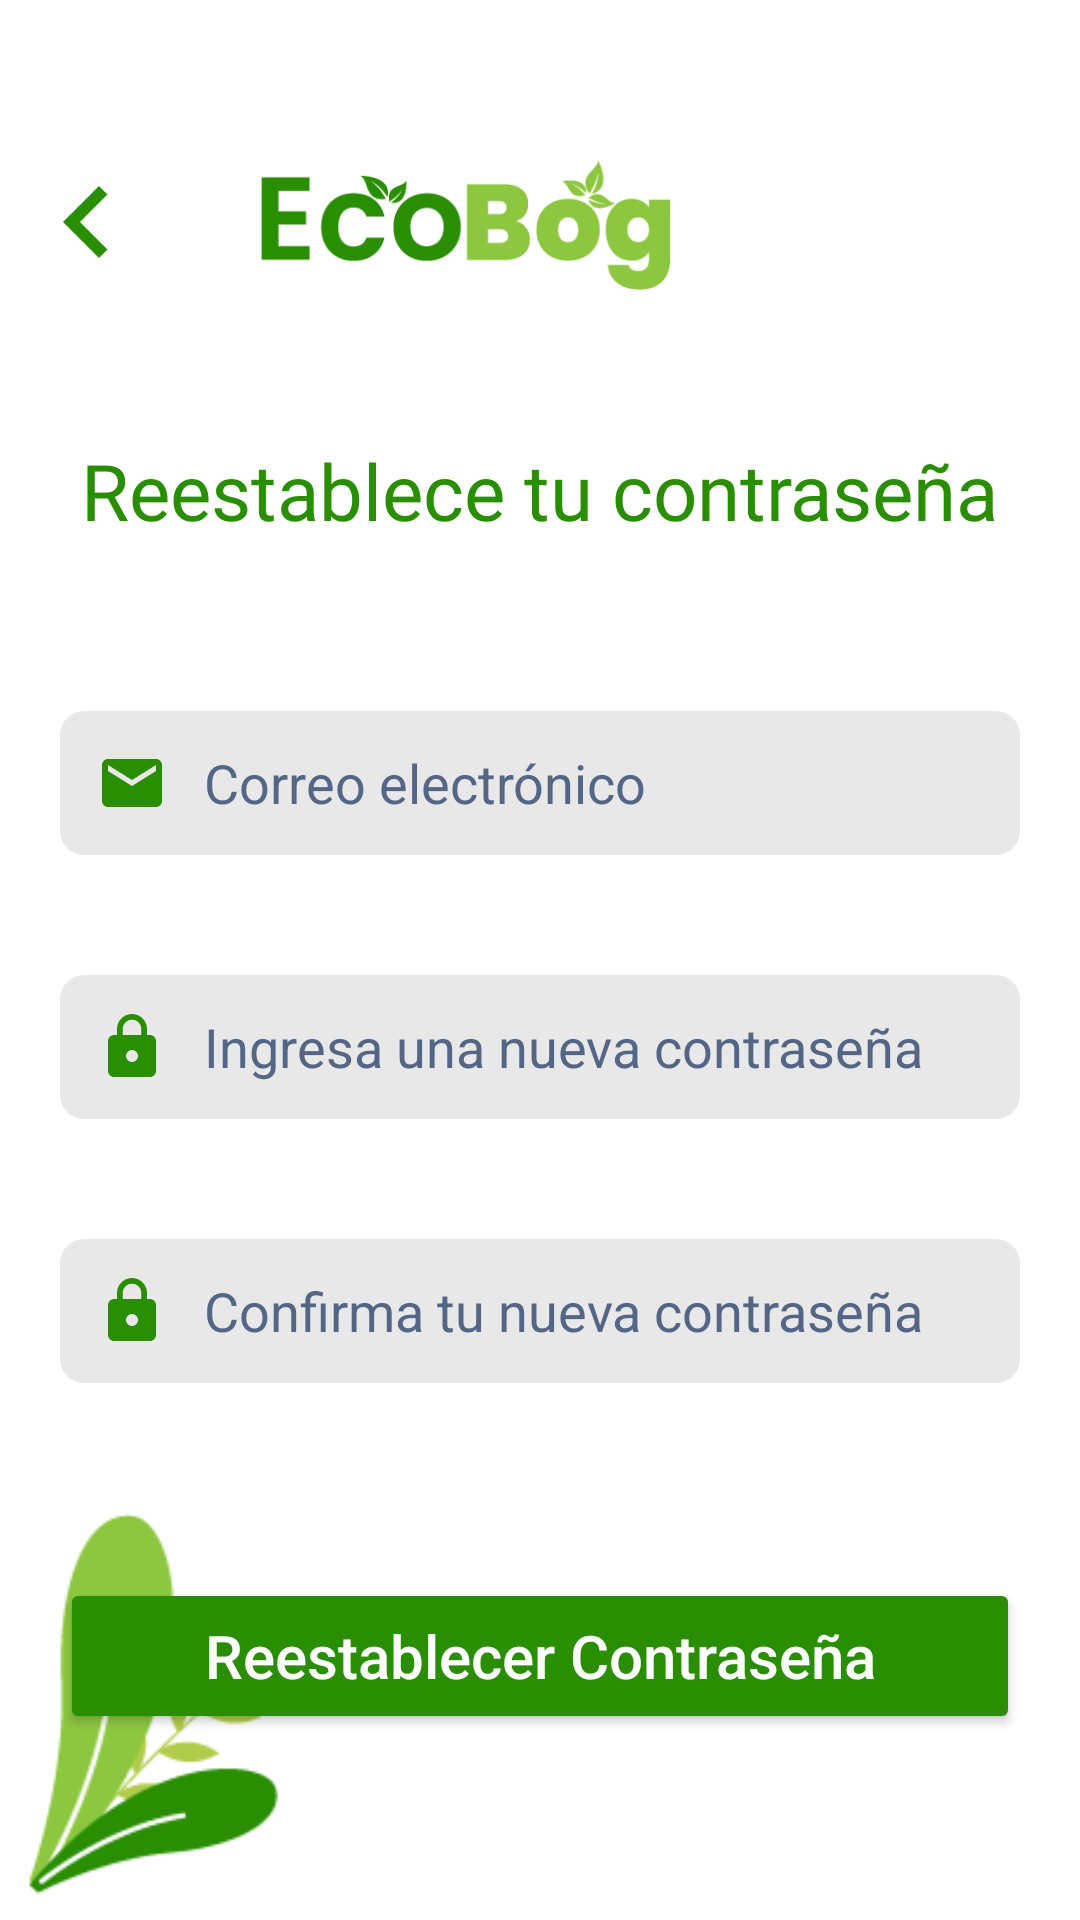

Layout XML and referenced resources for this Android screen:
<!-- AndroidManifest.xml: application theme Theme.EcoBog -->
<!-- res/layout/activity_olvidaste_contrasena5.xml -->
<?xml version="1.0" encoding="utf-8"?>
<androidx.constraintlayout.widget.ConstraintLayout xmlns:android="http://schemas.android.com/apk/res/android"
    xmlns:app="http://schemas.android.com/apk/res-auto"
    xmlns:tools="http://schemas.android.com/tools"
    android:id="@+id/main"
    android:layout_width="match_parent"
    android:layout_height="match_parent"
    android:background="@color/white"
    tools:context=".OlvidasteContrasena5">

    <ImageView
        android:id="@+id/imageButtonVolver"
        android:layout_width="48dp"
        android:layout_height="48dp"
        android:layout_marginStart="5dp"
        android:layout_marginTop="50dp"
        android:background="@color/transparente"
        android:contentDescription="@string/volver_a_la_pantalla_anterior"
        app:layout_constraintEnd_toStartOf="@+id/Logo"
        app:layout_constraintHorizontal_bias="0.0"
        app:layout_constraintStart_toStartOf="parent"
        app:layout_constraintTop_toTopOf="parent"
        app:srcCompat="@drawable/vector_navigate_before" />

    <ImageView
        android:id="@+id/Logo"
        android:layout_width="250dp"
        android:layout_height="50dp"
        android:layout_marginTop="50dp"
        android:layout_marginEnd="80dp"
        app:layout_constraintEnd_toEndOf="parent"
        app:layout_constraintTop_toTopOf="parent"
        app:srcCompat="@drawable/logo_ecobog" />

    <TextView
        android:id="@+id/Iniciosesion"
        android:layout_width="wrap_content"
        android:layout_height="wrap_content"
        android:layout_marginTop="48dp"
        android:fontFamily="@font/roboto_bold"
        android:text="@string/reestablece"
        android:textColor="@color/green"
        android:textSize="26sp"
        app:layout_constraintEnd_toEndOf="parent"
        app:layout_constraintStart_toStartOf="parent"
        app:layout_constraintTop_toBottomOf="@+id/imageButtonVolver" />

    <EditText
        android:id="@+id/Email"
        android:layout_width="match_parent"
        android:layout_height="48dp"
        android:layout_marginStart="20dp"
        android:layout_marginTop="56dp"
        android:layout_marginEnd="20dp"
        android:background="@drawable/rounded_background"
        android:drawableStart="@drawable/vector_email"
        android:drawablePadding="12dp"
        android:ems="10"
        android:hint="@string/escribe_correo"
        android:inputType="textEmailAddress"
        android:textColorHint="@color/grey"
        app:layout_constraintEnd_toEndOf="parent"
        app:layout_constraintHorizontal_bias="0.0"
        app:layout_constraintStart_toStartOf="parent"
        app:layout_constraintTop_toBottomOf="@+id/Iniciosesion" />

    <EditText
        android:id="@+id/contrasena"
        android:layout_width="match_parent"
        android:layout_height="48dp"
        android:layout_marginStart="20dp"
        android:layout_marginTop="40dp"
        android:layout_marginEnd="20dp"
        android:background="@drawable/rounded_background"
        android:drawableStart="@drawable/vector_lock"
        android:drawablePadding="12dp"
        android:ems="10"
        android:hint="@string/confirma_contrasena"
        android:inputType="textEmailAddress"
        android:textColorHint="@color/grey"
        app:layout_constraintEnd_toEndOf="parent"
        app:layout_constraintHorizontal_bias="0.0"
        app:layout_constraintStart_toStartOf="parent"
        app:layout_constraintTop_toBottomOf="@+id/nueva_contrasena" />

    <EditText
        android:id="@+id/nueva_contrasena"
        android:layout_width="match_parent"
        android:layout_height="48dp"
        android:layout_marginStart="20dp"
        android:layout_marginTop="40dp"
        android:layout_marginEnd="20dp"
        android:background="@drawable/rounded_background"
        android:drawableStart="@drawable/vector_lock"
        android:drawablePadding="12dp"
        android:ems="10"
        android:hint="@string/ingresa_contrasena"
        android:inputType="textEmailAddress"
        android:textColorHint="@color/grey"
        app:layout_constraintEnd_toEndOf="parent"
        app:layout_constraintHorizontal_bias="0.0"
        app:layout_constraintStart_toStartOf="parent"
        app:layout_constraintTop_toBottomOf="@+id/Email" />


    <Button
        android:id="@+id/buttonReestablecerContrasena"
        android:layout_width="match_parent"
        android:layout_height="52dp"
        android:layout_marginStart="20dp"
        android:layout_marginTop="65dp"
        android:layout_marginEnd="20dp"
        android:backgroundTint="@color/green"
        android:drawableEnd="@drawable/vector_navigate_next_white"
        android:hint="@string/reestablecer_contrasena"
        android:textColorHint="@color/white"
        android:textSize="20sp"
        app:cornerRadius="12dp"
        app:layout_constraintEnd_toEndOf="parent"
        app:layout_constraintHorizontal_bias="0.0"
        app:layout_constraintStart_toStartOf="parent"
        app:layout_constraintTop_toBottomOf="@+id/contrasena" />

    <ImageView
        android:id="@+id/imageViewHojas"
        android:layout_width="119dp"
        android:layout_height="140dp"
        android:layout_marginBottom="4dp"
        app:layout_constraintBottom_toBottomOf="parent"
        app:layout_constraintEnd_toEndOf="parent"
        app:layout_constraintHorizontal_bias="0.0"
        app:layout_constraintStart_toStartOf="parent"
        app:layout_constraintTop_toBottomOf="@+id/buttonReestablecerContrasena"
        app:layout_constraintVertical_bias="1.0"
        app:srcCompat="@drawable/planta" />

</androidx.constraintlayout.widget.ConstraintLayout>
<!-- resources referenced by this layout -->
<resources>
  <color name="green">#298e02</color>
  <color name="grey">#546685</color>
  <color name="transparente">#00C1C1C1</color>
  <color name="white">#FFFFFFFF</color>
  <!-- drawable logo_ecobog: png bitmap (drawable, 6794 bytes) -->
  <!-- drawable planta: png bitmap (drawable, 4648 bytes) -->
  <!-- drawable rounded_background (drawable) -->
  <?xml version="1.0" encoding="utf-8"?>
  <shape xmlns:android="http://schemas.android.com/apk/res/android"
      android:shape="rectangle">
      <solid android:color="#2A757373" />
      <corners android:radius="8dp" />
      <padding android:left="12dp" />
  
  </shape>
  <!-- drawable vector_email (drawable) -->
  <vector xmlns:android="http://schemas.android.com/apk/res/android" android:height="24dp" android:tint="#298E02" android:viewportHeight="24" android:viewportWidth="24" android:width="24dp">
        
      <path android:fillColor="@android:color/white" android:pathData="M20,4L4,4c-1.1,0 -1.99,0.9 -1.99,2L2,18c0,1.1 0.9,2 2,2h16c1.1,0 2,-0.9 2,-2L22,6c0,-1.1 -0.9,-2 -2,-2zM20,8l-8,5 -8,-5L4,6l8,5 8,-5v2z"/>
      
  </vector>
  <!-- drawable vector_lock (drawable) -->
  <vector xmlns:android="http://schemas.android.com/apk/res/android" android:height="24dp" android:tint="#298E02" android:viewportHeight="24" android:viewportWidth="24" android:width="24dp">
        
      <path android:fillColor="@android:color/white" android:pathData="M18,8h-1L17,6c0,-2.76 -2.24,-5 -5,-5S7,3.24 7,6v2L6,8c-1.1,0 -2,0.9 -2,2v10c0,1.1 0.9,2 2,2h12c1.1,0 2,-0.9 2,-2L20,10c0,-1.1 -0.9,-2 -2,-2zM12,17c-1.1,0 -2,-0.9 -2,-2s0.9,-2 2,-2 2,0.9 2,2 -0.9,2 -2,2zM15.1,8L8.9,8L8.9,6c0,-1.71 1.39,-3.1 3.1,-3.1 1.71,0 3.1,1.39 3.1,3.1v2z"/>
      
  </vector>
  <!-- drawable vector_navigate_before (drawable) -->
  <vector xmlns:android="http://schemas.android.com/apk/res/android" android:autoMirrored="true" android:height="24dp" android:tint="#298E02" android:viewportHeight="24" android:viewportWidth="24" android:width="24dp">
        
      <path android:fillColor="@android:color/white" android:pathData="M15.41,7.41L14,6l-6,6 6,6 1.41,-1.41L10.83,12z"/>
      
  </vector>
  <string name="confirma_contrasena">Confirma tu nueva contraseña</string>
  <string name="escribe_correo">Correo electrónico</string>
  <string name="ingresa_contrasena">Ingresa una nueva contraseña</string>
  <string name="reestablece">Reestablece tu contraseña</string>
  <string name="reestablecer_contrasena">Reestablecer Contraseña</string>
  <string name="volver_a_la_pantalla_anterior">Volver a la pantalla anterior</string>
  <style name="Theme.EcoBog" parent="Base.Theme.EcoBog" />
  <style name="Base.Theme.EcoBog" parent="Theme.Material3.DayNight.NoActionBar">
          
          
      </style>
</resources>
